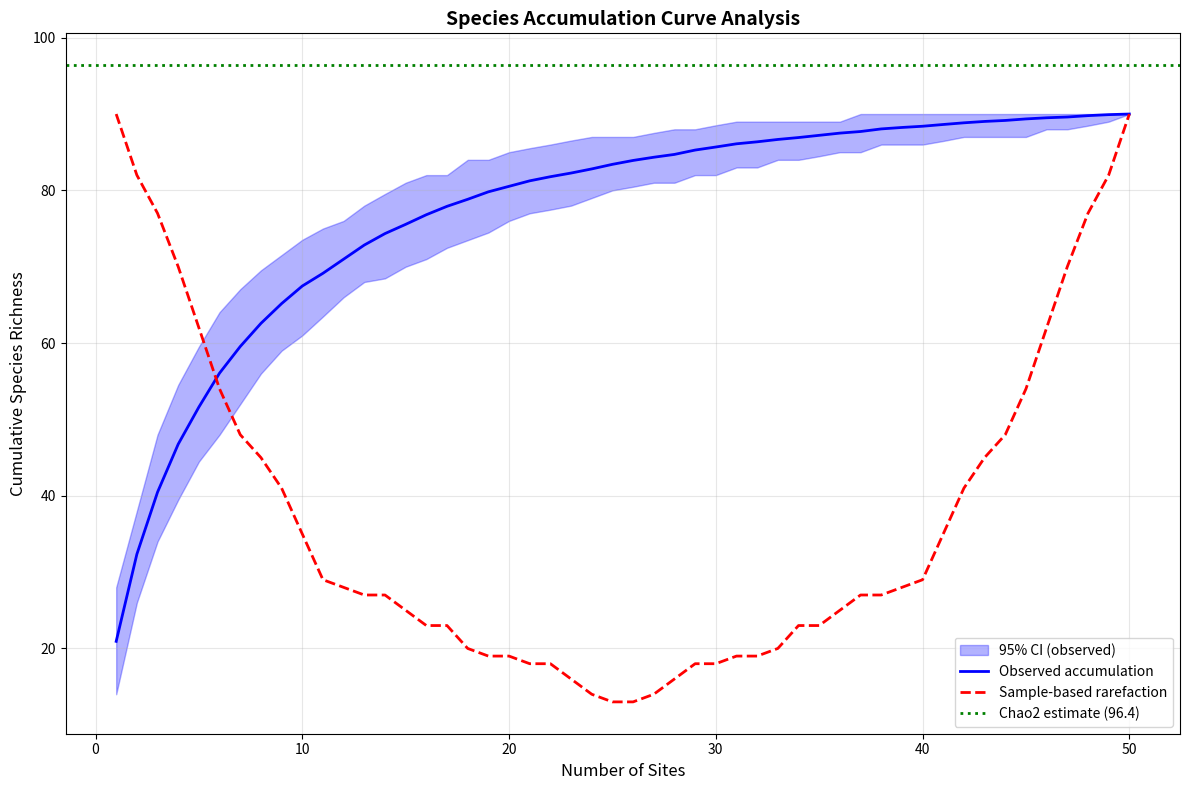

Reproduce this figure in Python.
#!/usr/bin/env python3
"""
Species Accumulation Curve Analysis
Computes and analyzes species accumulation curves from ecological sampling data.
"""

import numpy as np
import pandas as pd
import matplotlib.pyplot as plt
import json
import argparse
import os
from pathlib import Path
from scipy.special import comb

def generate_synthetic_data(n_sites, n_species_pool, seed=42):
    """Generate synthetic ecological sampling data with realistic species distributions."""
    np.random.seed(seed)
    
    # Generate species abundance distribution (log-normal)
    species_abundances = np.random.lognormal(mean=2, sigma=1.5, size=n_species_pool)
    species_abundances = species_abundances / np.sum(species_abundances)
    
    # Create site-by-species occurrence matrix
    occurrence_matrix = np.zeros((n_sites, n_species_pool), dtype=int)
    
    for site in range(n_sites):
        # Number of species at this site (varies by site)
        n_species_site = np.random.poisson(lam=15) + 5  # 5-35 species per site typically
        n_species_site = min(n_species_site, n_species_pool)
        
        # Select species based on abundance weights
        selected_species = np.random.choice(
            n_species_pool, 
            size=n_species_site, 
            replace=False, 
            p=species_abundances
        )
        occurrence_matrix[site, selected_species] = 1
    
    return occurrence_matrix

def compute_accumulation_curve(occurrence_matrix, n_randomizations=100):
    """Compute species accumulation curve with confidence intervals."""
    n_sites = occurrence_matrix.shape[0]
    accumulation_curves = []
    
    for _ in range(n_randomizations):
        # Random site ordering
        site_order = np.random.permutation(n_sites)
        cumulative_species = []
        observed_species = set()
        
        for i in range(n_sites):
            site_idx = site_order[i]
            # Add species from this site
            site_species = set(np.where(occurrence_matrix[site_idx, :] == 1)[0])
            observed_species.update(site_species)
            cumulative_species.append(len(observed_species))
        
        accumulation_curves.append(cumulative_species)
    
    accumulation_curves = np.array(accumulation_curves)
    
    # Calculate statistics
    mean_curve = np.mean(accumulation_curves, axis=0)
    std_curve = np.std(accumulation_curves, axis=0)
    ci_lower = np.percentile(accumulation_curves, 2.5, axis=0)
    ci_upper = np.percentile(accumulation_curves, 97.5, axis=0)
    
    return {
        'mean': mean_curve,
        'std': std_curve,
        'ci_lower': ci_lower,
        'ci_upper': ci_upper,
        'sites': np.arange(1, n_sites + 1)
    }

def sample_based_rarefaction(occurrence_matrix, max_sites=None):
    """Calculate sample-based rarefaction curve."""
    n_sites, n_species = occurrence_matrix.shape
    if max_sites is None:
        max_sites = n_sites
    
    rarefied_richness = []
    
    for m in range(1, min(max_sites + 1, n_sites + 1)):
        expected_species = 0
        
        for j in range(n_species):
            # Number of sites where species j occurs
            sites_with_species = np.sum(occurrence_matrix[:, j])
            
            if sites_with_species > 0:
                # Probability that species j is NOT in a random sample of m sites
                if sites_with_species >= m:
                    prob_absent = 0  # Species definitely present
                else:
                    # Hypergeometric probability
                    sites_without_species = n_sites - sites_with_species
                    if sites_without_species >= m:
                        prob_absent = 1.0
                    else:
                        prob_absent = comb(sites_without_species, m, exact=True) / comb(n_sites, m, exact=True)
                
                expected_species += (1 - prob_absent)
        
        rarefied_richness.append(expected_species)
    
    return np.array(rarefied_richness)

def calculate_chao2_estimator(occurrence_matrix):
    """Calculate Chao2 estimator for asymptotic species richness."""
    n_sites = occurrence_matrix.shape[0]
    
    # Calculate incidence frequencies
    species_incidences = np.sum(occurrence_matrix, axis=0)
    
    # Count species by incidence frequency
    Q1 = np.sum(species_incidences == 1)  # Species in exactly 1 site
    Q2 = np.sum(species_incidences == 2)  # Species in exactly 2 sites
    S_obs = np.sum(species_incidences > 0)  # Observed species richness
    
    # Chao2 estimator
    if Q2 > 0:
        chao2 = S_obs + (Q1 * Q1) / (2 * Q2)
    else:
        # Fallback when Q2 = 0
        chao2 = S_obs + (Q1 * (Q1 - 1)) / 2
    
    return chao2, S_obs, Q1, Q2

def create_visualization(accumulation_data, rarefaction_data, chao2_estimate, output_path):
    """Create species accumulation curve visualization."""
    plt.figure(figsize=(12, 8))
    
    sites = accumulation_data['sites']
    rarefaction_sites = np.arange(1, len(rarefaction_data) + 1)
    
    # Plot observed accumulation curve with confidence intervals
    plt.fill_between(sites, accumulation_data['ci_lower'], accumulation_data['ci_upper'], 
                     alpha=0.3, color='blue', label='95% CI (observed)')
    plt.plot(sites, accumulation_data['mean'], 'b-', linewidth=2, label='Observed accumulation')
    
    # Plot rarefaction curve
    plt.plot(rarefaction_sites, rarefaction_data, 'r--', linewidth=2, label='Sample-based rarefaction')
    
    # Plot asymptotic estimate
    plt.axhline(y=chao2_estimate, color='green', linestyle=':', linewidth=2, 
                label=f'Chao2 estimate ({chao2_estimate:.1f})')
    
    plt.xlabel('Number of Sites', fontsize=12)
    plt.ylabel('Cumulative Species Richness', fontsize=12)
    plt.title('Species Accumulation Curve Analysis', fontsize=14, fontweight='bold')
    plt.legend(fontsize=10)
    plt.grid(True, alpha=0.3)
    plt.tight_layout()
    
    plt.savefig(output_path, dpi=300, bbox_inches='tight')
    plt.close()

def main():
    parser = argparse.ArgumentParser(description='Species Accumulation Curve Analysis')
    parser.add_argument('--sites', type=int, default=50, help='Number of sampling sites')
    parser.add_argument('--species-pool', type=int, default=100, help='Total species pool size')
    parser.add_argument('--randomizations', type=int, default=100, help='Number of randomizations')
    parser.add_argument('--output-dir', type=str, default='output', help='Output directory')
    parser.add_argument('--seed', type=int, default=42, help='Random seed for reproducibility')
    
    args = parser.parse_args()
    
    # Create output directory
    output_dir = Path(args.output_dir)
    output_dir.mkdir(exist_ok=True)
    
    print(f"Generating synthetic data: {args.sites} sites, {args.species_pool} species pool")
    
    # Generate synthetic data
    occurrence_matrix = generate_synthetic_data(args.sites, args.species_pool, args.seed)
    
    print("Computing species accumulation curves...")
    
    # Compute accumulation curve
    accumulation_data = compute_accumulation_curve(occurrence_matrix, args.randomizations)
    
    # Compute rarefaction curve
    rarefaction_data = sample_based_rarefaction(occurrence_matrix)
    
    # Calculate Chao2 estimator
    chao2_estimate, s_obs, q1, q2 = calculate_chao2_estimator(occurrence_matrix)
    
    # Calculate summary statistics
    mean_species_per_site = np.mean(np.sum(occurrence_matrix, axis=1))
    total_observed_species = s_obs
    
    summary_stats = {
        'total_sites': args.sites,
        'species_pool_size': args.species_pool,
        'observed_species_richness': int(total_observed_species),
        'mean_species_per_site': float(mean_species_per_site),
        'chao2_estimate': float(chao2_estimate),
        'singletons_q1': int(q1),
        'doubletons_q2': int(q2),
        'sampling_completeness': float(total_observed_species / chao2_estimate * 100)
    }
    
    print(f"\nResults Summary:")
    print(f"Observed species richness: {summary_stats['observed_species_richness']}")
    print(f"Mean species per site: {summary_stats['mean_species_per_site']:.1f}")
    print(f"Chao2 estimate: {summary_stats['chao2_estimate']:.1f}")
    print(f"Sampling completeness: {summary_stats['sampling_completeness']:.1f}%")
    
    # Create visualization
    print("Creating visualization...")
    plot_path = output_dir / 'species_accumulation_curve.png'
    create_visualization(accumulation_data, rarefaction_data, chao2_estimate, plot_path)
    
    # Export results to JSON
    results = {
        'summary_statistics': summary_stats,
        'accumulation_curve': {
            'sites': accumulation_data['sites'].tolist(),
            'mean_richness': accumulation_data['mean'].tolist(),
            'ci_lower': accumulation_data['ci_lower'].tolist(),
            'ci_upper': accumulation_data['ci_upper'].tolist()
        },
        'rarefaction_curve': {
            'sites': list(range(1, len(rarefaction_data) + 1)),
            'expected_richness': rarefaction_data.tolist()
        }
    }
    
    json_path = output_dir / 'accumulation_analysis.json'
    with open(json_path, 'w') as f:
        json.dump(results, f, indent=2)
    
    # Export occurrence matrix to CSV
    species_names = [f'Species_{i+1:03d}' for i in range(args.species_pool)]
    site_names = [f'Site_{i+1:03d}' for i in range(args.sites)]
    
    occurrence_df = pd.DataFrame(occurrence_matrix, 
                                index=site_names, 
                                columns=species_names)
    
    csv_path = output_dir / 'site_species_matrix.csv'
    occurrence_df.to_csv(csv_path)
    
    print(f"\nOutput files saved to {output_dir}:")
    print(f"- {plot_path.name}: Species accumulation curve plot")
    print(f"- {json_path.name}: Analysis results and statistics")
    print(f"- {csv_path.name}: Site-by-species occurrence matrix")

if __name__ == '__main__':
    main()
